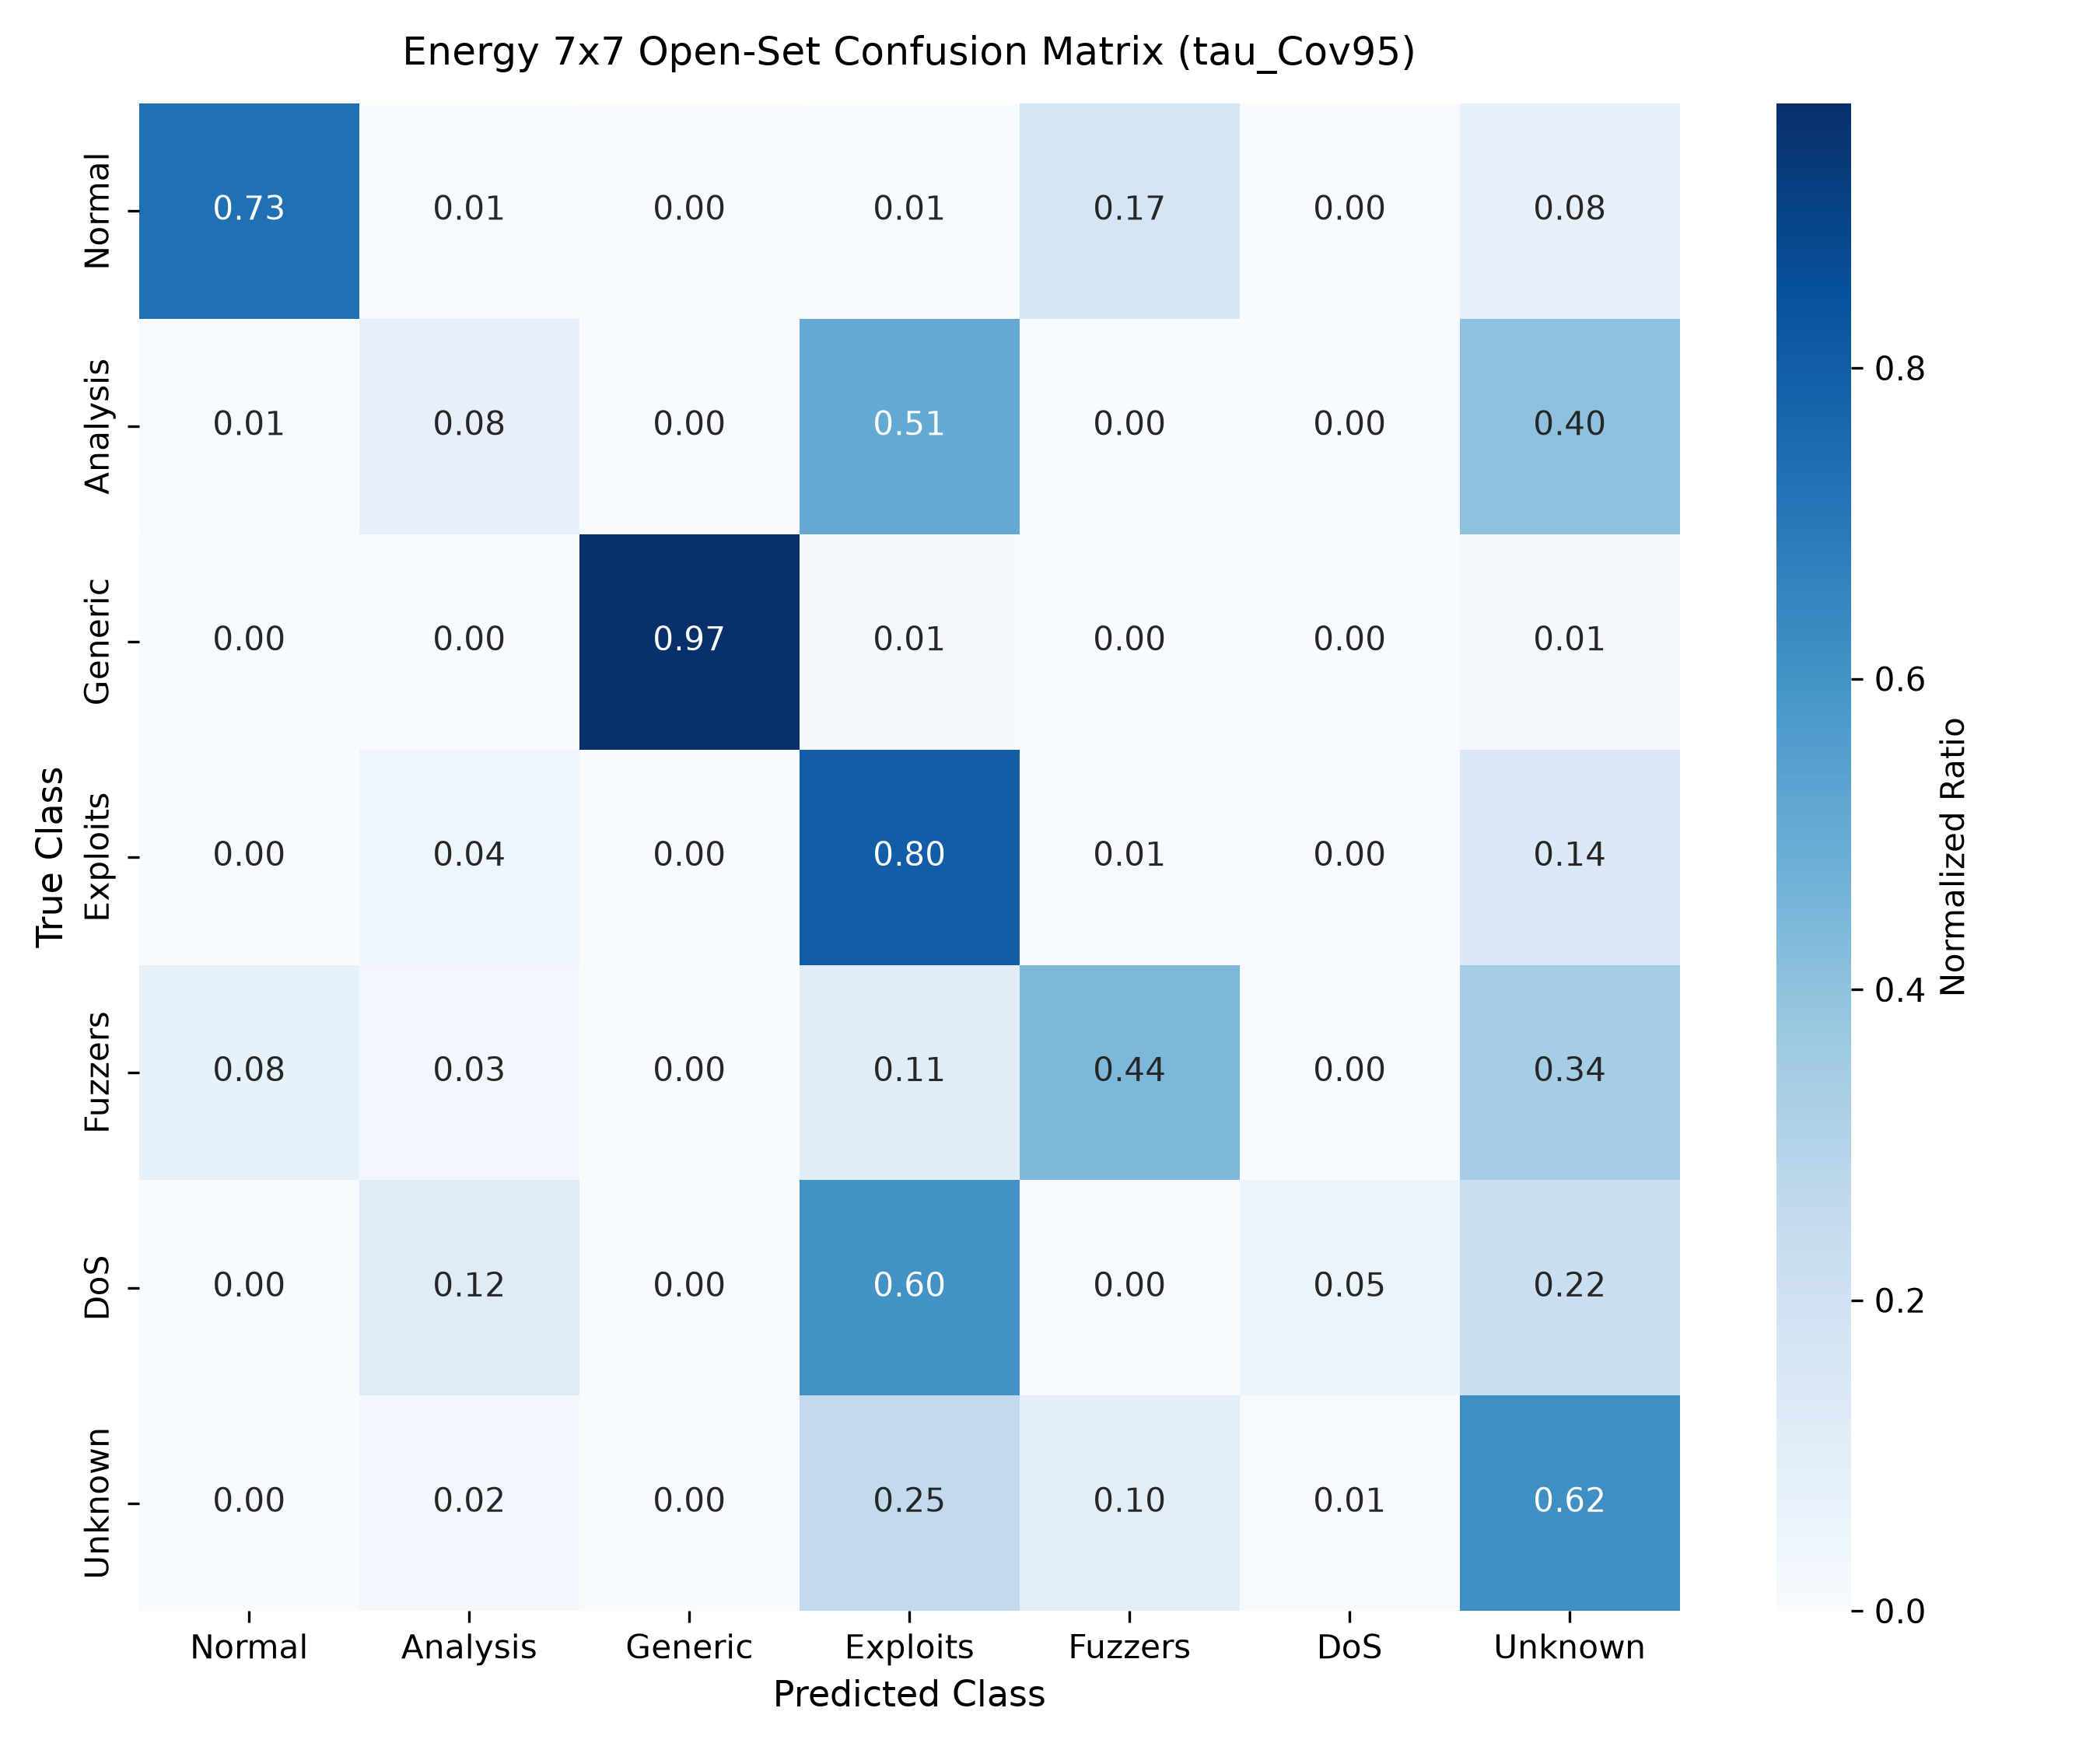

The file beside this chart, header and first rows:
, Normal, Analysis, Generic, Exploits, Fuzzers, DoS, Unknown
Normal, 27062, 409, 4, 367, 6129, 20, 3009
Analysis, 7, 54, 0, 343, 0, 0, 273
Generic, 2, 0, 18309, 277, 24, 15, 244
Exploits, 33, 493, 17, 8904, 80, 46, 1559
Fuzzers, 469, 161, 7, 677, 2672, 2, 2074
DoS, 3, 478, 8, 2466, 19, 217, 898
Unknown, 13, 108, 2, 1143, 432, 30, 2773
